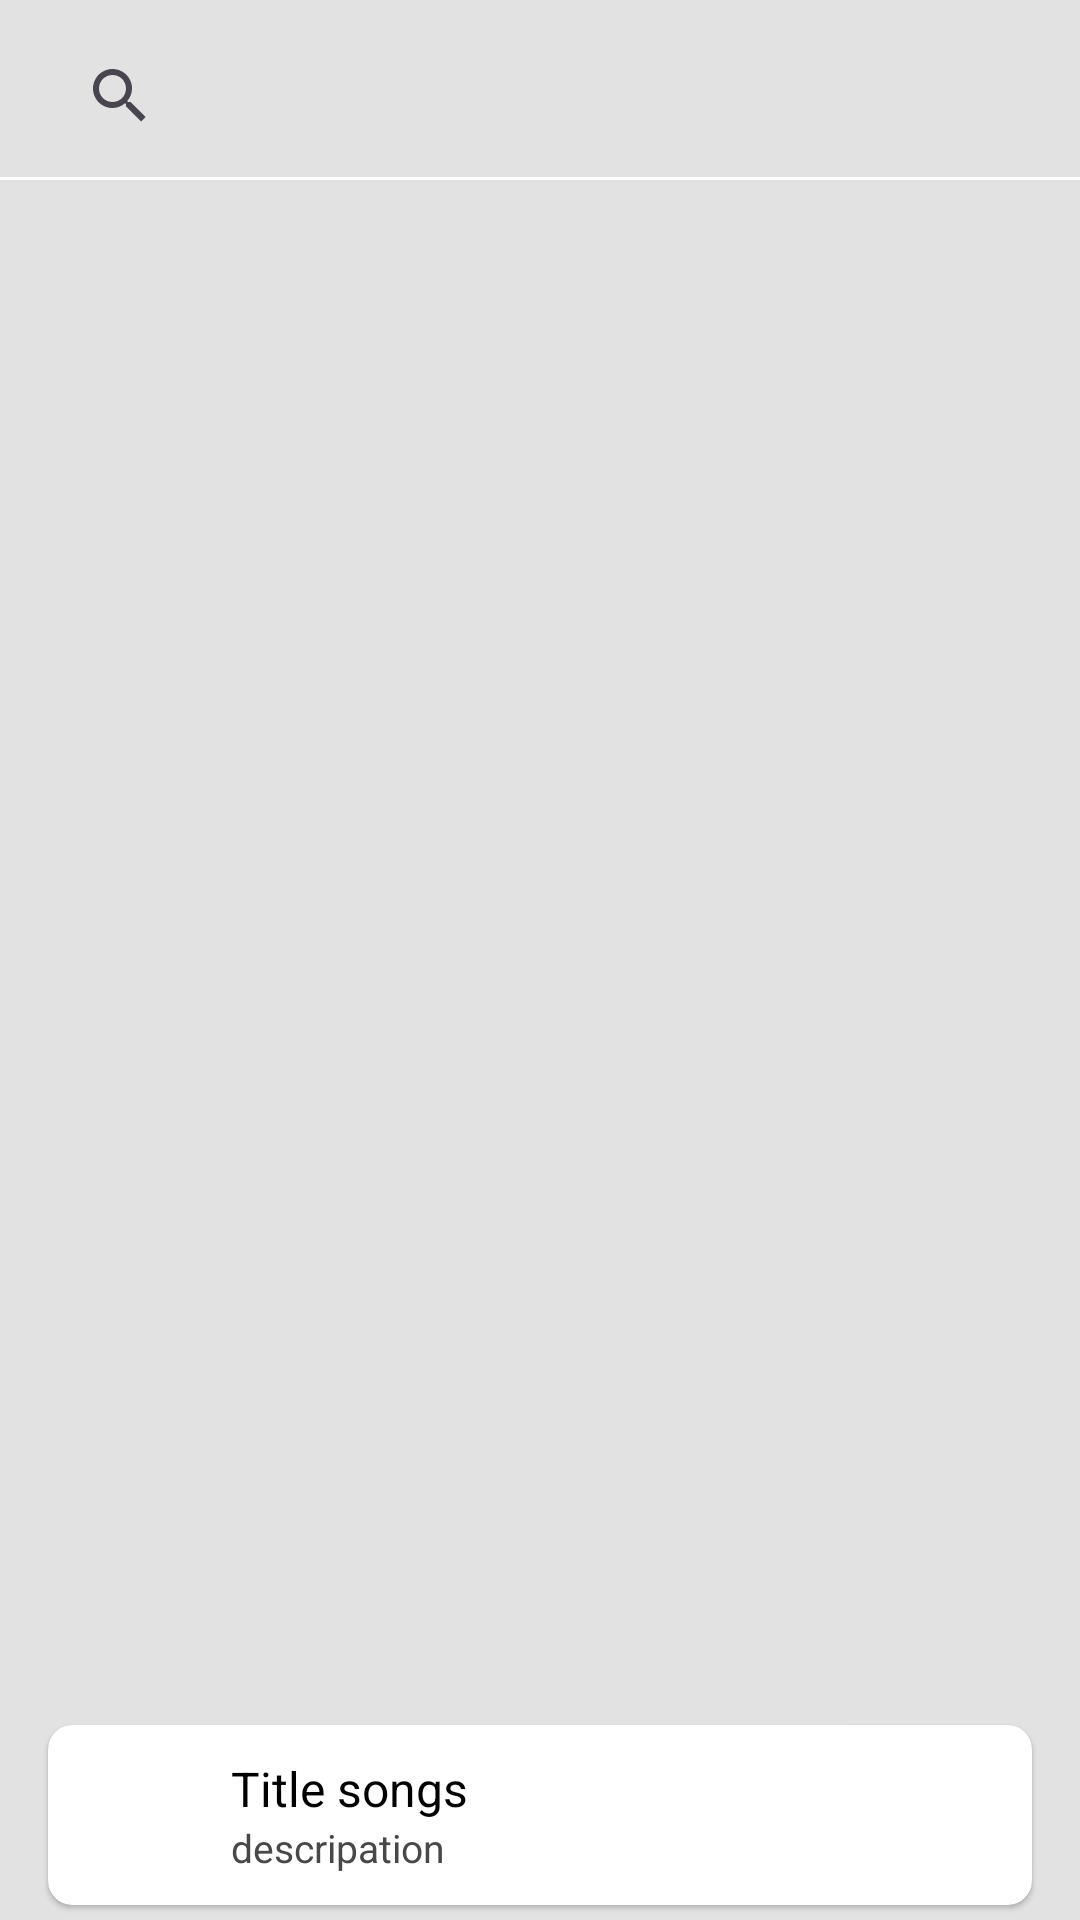

Write the Android layout XML for this screen, with the resource values it uses.
<!-- AndroidManifest.xml: application theme Theme.KoltinLoginDesign -->
<!-- res/layout/fragment_home.xml -->
<?xml version="1.0" encoding="utf-8"?>
<androidx.constraintlayout.widget.ConstraintLayout xmlns:android="http://schemas.android.com/apk/res/android"
    xmlns:app="http://schemas.android.com/apk/res-auto"
    xmlns:tools="http://schemas.android.com/tools"
    android:layout_width="match_parent"
    android:layout_height="match_parent"
    android:background="#E3E2E2"
    tools:context=".HomeFragment">

    <SearchView
        android:id="@+id/searchView"
        android:layout_width="match_parent"
        android:layout_height="wrap_content"
        android:layout_marginStart="16dp"
        android:layout_marginTop="8dp"
        android:layout_marginEnd="16dp"
        app:layout_constraintEnd_toEndOf="parent"
        app:layout_constraintStart_toStartOf="parent"
        app:layout_constraintTop_toTopOf="parent">

    </SearchView>

    <View
        android:id="@+id/divider"
        android:layout_width="match_parent"
        android:layout_height="1dp"
        android:layout_marginTop="3dp"
        android:layout_weight="1"
        android:background="@color/white"
        app:layout_constraintEnd_toEndOf="parent"
        app:layout_constraintHorizontal_bias="0.5"
        app:layout_constraintStart_toStartOf="parent"
        app:layout_constraintTop_toBottomOf="@+id/searchView" />

    <androidx.recyclerview.widget.RecyclerView
        android:id="@+id/recyclerView"
        android:layout_width="match_parent"
        android:layout_height="0dp"
        android:layout_marginStart="16dp"
        android:layout_marginTop="8dp"
        android:layout_marginEnd="16dp"
        android:layout_marginBottom="8dp"
        app:layout_constraintBottom_toTopOf="@+id/cardView2"
        app:layout_constraintEnd_toEndOf="parent"
        app:layout_constraintHorizontal_bias="0.5"
        app:layout_constraintStart_toStartOf="parent"
        app:layout_constraintTop_toBottomOf="@+id/searchView"
        app:layout_constraintVertical_bias="0.5" />

    <androidx.cardview.widget.CardView
        android:id="@+id/cardView2"
        android:layout_width="match_parent"
        android:layout_height="wrap_content"
        android:layout_marginStart="16dp"
        android:layout_marginEnd="16dp"
        android:layout_marginBottom="5dp"
        android:backgroundTint="@color/white"
        android:elevation="2dp"
        app:cardCornerRadius="8dp"
        app:cardElevation="1dp"
        app:cardMaxElevation="1dp"
        app:layout_constraintBottom_toBottomOf="parent"
        app:layout_constraintEnd_toEndOf="parent"
        app:layout_constraintStart_toStartOf="parent">

        <LinearLayout
            android:layout_width="match_parent"
            android:layout_height="match_parent"
            android:layout_margin="5dp"
            android:orientation="horizontal">

            <ImageView
                android:id="@+id/imageView"
                android:layout_width="50dp"
                android:layout_height="50dp"
                tools:src="@tools:sample/avatars" />

            <LinearLayout
                android:layout_width="match_parent"
                android:layout_height="match_parent"
                android:layout_marginStart="6dp"
                android:layout_weight="1"
                android:gravity="center_vertical"
                android:orientation="vertical">

                <TextView
                    android:id="@+id/textView"
                    android:layout_width="match_parent"
                    android:layout_height="wrap_content"
                    android:singleLine="true"
                    android:text="Title songs"
                    android:textColor="@color/black"
                    android:textSize="16sp" />

                <TextView
                    android:id="@+id/textView2"
                    android:layout_width="match_parent"
                    android:layout_height="wrap_content"
                    android:singleLine="true"
                    android:text="descripation"
                    android:textColor="#494747"
                    android:textSize="13sp" />
            </LinearLayout>

            <ImageView
                android:id="@+id/imageView2"
                android:layout_width="40dp"
                android:layout_height="match_parent"
                android:layout_marginEnd="10dp"
                android:padding="5dp"
                android:src="@drawable/play_circle_icon"
                app:tint="#0A7E73" />
        </LinearLayout>

    </androidx.cardview.widget.CardView>
</androidx.constraintlayout.widget.ConstraintLayout>
<!-- resources referenced by this layout -->
<resources>
  <style name="Theme.KoltinLoginDesign" parent="Base.Theme.KoltinLoginDesign" />
  <style name="Base.Theme.KoltinLoginDesign" parent="Theme.Material3.DayNight.NoActionBar">
          
          
      </style>
  <!-- not gathered from this repository: default colours our renderer supplied (Android Studio template values) -->
  <color name="black">#FF000000</color>
  <color name="white">#FFFFFFFF</color>
</resources>
